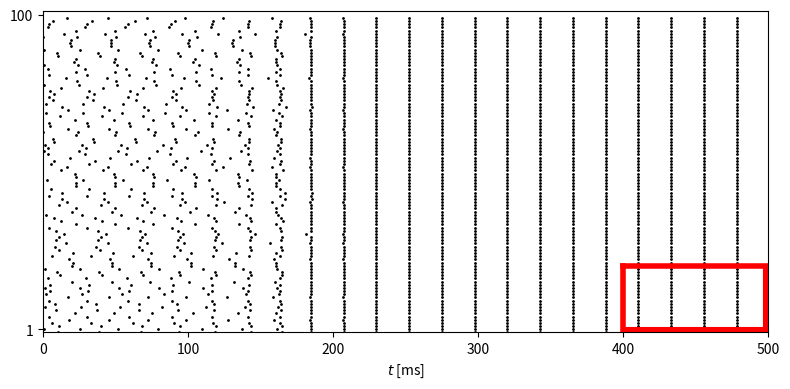

Python code for this plot:
import numpy as np
from numpy import exp, tanh
import matplotlib.pyplot as plt

# MATLAB's rng('default'); rng(63806) cannot be bit-reproduced by NumPy,
# so we use our own seed and verify statistically/visually instead of
# expecting an exact match to MATLAB's spike times.
rng = np.random.default_rng(63806)

num_i = 100
v_rev_i = -75.
tau_r_i, tau_peak_i, tau_d_i = 0.5, 0.5, 9.
t_final = 500.
dt = 0.01
dt05 = dt / 2
m_steps = round(t_final / dt)


def m_i_inf(v):
    alpha_m = 0.1 * (v + 35) / (1 - exp(-(v + 35) / 10))
    beta_m = 4. * exp(-(v + 60) / 18)
    return alpha_m / (alpha_m + beta_m)


def h_i_inf(v):
    alpha_h = 0.07 * exp(-(v + 58) / 20)
    beta_h = 1. / (exp(-0.1 * (v + 28)) + 1)
    return alpha_h / (alpha_h + beta_h)


def tau_h_i(v):
    alpha_h = 0.07 * exp(-(v + 58) / 20)
    beta_h = 1. / (exp(-0.1 * (v + 28)) + 1)
    return 1. / (alpha_h + beta_h) / 5


def n_i_inf(v):
    alpha_n = -0.01 * (v + 34) / (exp(-0.1 * (v + 34)) - 1)
    beta_n = 0.125 * exp(-(v + 44) / 80)
    return alpha_n / (alpha_n + beta_n)


def tau_n_i(v):
    alpha_n = -0.01 * (v + 34) / (exp(-0.1 * (v + 34)) - 1)
    beta_n = 0.125 * exp(-(v + 44) / 80)
    return 1. / (alpha_n + beta_n) / 5


def tau_peak_function(tau_d, tau_r, tau_d_q):
    dt_ = 0.01
    dt05_ = dt_ / 2
    s, t = 0., 0.
    s_inc = exp(-t / tau_d_q) * (1 - s) / tau_r - s * tau_d
    while s_inc > 0:
        t_old, s_inc_old = t, s_inc
        s_tmp = s + dt05_ * s_inc
        s_inc_tmp = exp(-(t + dt05_) / tau_d_q) * (1 - s_tmp) / tau_r - s_tmp / tau_d
        s = s + dt_ * s_inc_tmp
        t = t + dt_
        s_inc = exp(-t / tau_d_q) * (1 - s) / tau_r - s / tau_d
    return (t_old * (-s_inc) + t * s_inc_old) / (s_inc_old - s_inc)


def tau_d_q_function(tau_d, tau_r, tau_hat):
    tau_d_q_left = 1.
    while tau_peak_function(tau_d, tau_r, tau_d_q_left) > tau_hat:
        tau_d_q_left /= 2
    tau_d_q_right = tau_r
    while tau_peak_function(tau_d, tau_r, tau_d_q_right) < tau_hat:
        tau_d_q_right *= 2
    while tau_d_q_right - tau_d_q_left > 1e-12:
        tau_d_q_mid = (tau_d_q_left + tau_d_q_right) / 2
        if tau_peak_function(tau_d, tau_r, tau_d_q_mid) <= tau_hat:
            tau_d_q_left = tau_d_q_mid
        else:
            tau_d_q_right = tau_d_q_mid
    return (tau_d_q_left + tau_d_q_right) / 2


tau_dq_i = tau_d_q_function(tau_d_i, tau_r_i, tau_peak_i)


def wb_init_population(i_ext, phi_vec):
    '''vectorized wb_init over a population: each of len(i_ext) WB
    neurons is integrated (Heun/midpoint) independently until its 3rd
    spike, then (v,h,n) is interpolated at phase phi_vec[i] between the
    2nd and 3rd spikes. Faithfully reproduces the matlab source's bug:
    m_tmp is computed from the pre-half-step v, not from v_tmp.'''
    num = len(i_ext)
    max_spikes = 3
    t_final_init = 2000.
    dt_ = 0.01
    dt05_ = dt_ / 2

    v = -70. * np.ones(num)
    m = m_i_inf(v)
    h = h_i_inf(v)
    n = n_i_inf(v)
    t = 0.

    num_spikes = np.zeros(num, dtype=int)
    done = np.zeros(num, dtype=bool)
    t_spikes = np.zeros((num, max_spikes))
    out = np.zeros((num, 3))

    c, g_k, g_na, g_l = 1., 9., 35., 0.1
    v_k, v_na, v_l = -90., 55., -65.

    while np.sum(done) < num and t < t_final_init:
        v_old, h_old, n_old, t_old = v, h, n, t

        v_inc = (g_k * n ** 4 * (v_k - v) + g_na * m ** 3 * h * (v_na - v) + g_l * (v_l - v) + i_ext) / c
        h_inc = (h_i_inf(v) - h) / tau_h_i(v)
        n_inc = (n_i_inf(v) - n) / tau_n_i(v)

        v_tmp = v + dt05_ * v_inc
        m_tmp = m_i_inf(v)  # faithful port of matlab's bug (uses v, not v_tmp)
        h_tmp = h + dt05_ * h_inc
        n_tmp = n + dt05_ * n_inc

        v_inc = (g_k * n_tmp ** 4 * (v_k - v_tmp) + g_na * m_tmp ** 3 * h_tmp * (v_na - v_tmp)
                  + g_l * (v_l - v_tmp) + i_ext) / c
        h_inc = (h_i_inf(v_tmp) - h_tmp) / tau_h_i(v_tmp)
        n_inc = (n_i_inf(v_tmp) - n_tmp) / tau_n_i(v_tmp)

        v = v + dt_ * v_inc
        m = m_i_inf(v)
        h = h + dt_ * h_inc
        n = n + dt_ * n_inc
        t = t + dt_

        ind = np.where((v_old >= -20) & (v < -20))[0]
        for k in ind:
            num_spikes[k] += 1
            if num_spikes[k] <= max_spikes:
                t_spikes[k, num_spikes[k] - 1] = (t_old * (-20 - v[k]) + t * (v_old[k] + 20)) / (v_old[k] - v[k])

        thr = t_spikes[:, max_spikes - 1] + phi_vec * (t_spikes[:, max_spikes - 1] - t_spikes[:, max_spikes - 2])
        ind = np.where((num_spikes == max_spikes) & (t > thr) & (t_old <= thr) & (~done))[0]
        for k in ind:
            out[k, 0] = (v_old[k] * (t - thr[k]) + v[k] * (thr[k] - t_old)) / dt_
            out[k, 1] = (h_old[k] * (t - thr[k]) + h[k] * (thr[k] - t_old)) / dt_
            out[k, 2] = (n_old[k] * (t - thr[k]) + n[k] * (thr[k] - t_old)) / dt_
        done[ind] = True

    ind = np.where(~done)[0]
    out[ind, 0] = v[ind]
    out[ind, 1] = h[ind]
    out[ind, 2] = n[ind]
    return out


def make_g_ii_fixed_indegree(g_hat_ii, p_ii):
    '''each column (post-synaptic I-cell) keeps exactly round(p_ii*num_i)
    presynaptic connections at the full weight g_hat_ii/(num_i*p_ii),
    rather than each entry independently being present with probability
    p_ii (as in the Erdos-Renyi make_g_ii_random above).'''
    g_ii = g_hat_ii * np.ones((num_i, num_i)) / (num_i * p_ii)
    omit = round(num_i - p_ii * num_i)
    for j in range(num_i):
        drop = rng.choice(num_i, size=omit, replace=False)
        g_ii[drop, j] = 0.
    return g_ii


def simulate(sigma_i, g_hat_ii, p_ii, g_hat_gap, p_gap, t_final=t_final, fixed_indegree=False):
    i_ext_i = 1.5 * (1 + rng.standard_normal(num_i) * sigma_i)

    if fixed_indegree:
        g_ii = make_g_ii_fixed_indegree(g_hat_ii, p_ii)
    else:
        u_ii = rng.random((num_i, num_i))
        g_ii = g_hat_ii * (u_ii < p_ii) / (num_i * p_ii)

    G_gap = np.zeros((num_i, num_i))
    for i in range(num_i - 1):
        for j in range(i + 1, num_i):
            u = rng.random()
            val = (u < p_gap) * g_hat_gap / (p_gap * (num_i - 1))
            G_gap[i, j] = val
            G_gap[j, i] = val
    c = G_gap.sum(axis=1)

    m_steps_ = round(t_final / dt)

    iv = wb_init_population(i_ext_i, rng.random(num_i))
    v_i, h_i, n_i = iv[:, 0], iv[:, 1], iv[:, 2]
    m_i = m_i_inf(v_i)
    q_i, s_i = np.zeros(num_i), np.zeros(num_i)

    t_i_spikes, i_i_spikes = [], []

    for k in range(1, m_steps_ + 1):
        v_i_inc = (0.1 * (-65 - v_i) + 9 * n_i ** 4 * (-90 - v_i) + 35 * m_i ** 3 * h_i * (55 - v_i)
                    + (g_ii.T @ s_i) * (v_rev_i - v_i) + i_ext_i + G_gap @ v_i - c * v_i)
        n_i_inc = (n_i_inf(v_i) - n_i) / tau_n_i(v_i)
        h_i_inc = (h_i_inf(v_i) - h_i) / tau_h_i(v_i)
        q_i_inc = (1 + tanh(v_i / 10)) / 2 * (1 - q_i) / 0.1 - q_i / tau_dq_i
        s_i_inc = q_i * (1 - s_i) / tau_r_i - s_i / tau_d_i

        v_i_tmp = v_i + dt05 * v_i_inc
        n_i_tmp = n_i + dt05 * n_i_inc
        m_i_tmp = m_i_inf(v_i_tmp)
        h_i_tmp = h_i + dt05 * h_i_inc
        q_i_tmp = q_i + dt05 * q_i_inc
        s_i_tmp = s_i + dt05 * s_i_inc

        v_i_inc = (0.1 * (-65 - v_i_tmp) + 9 * n_i_tmp ** 4 * (-90 - v_i_tmp)
                    + 35 * m_i_tmp ** 3 * h_i_tmp * (55 - v_i_tmp)
                    + (g_ii.T @ s_i_tmp) * (v_rev_i - v_i_tmp) + i_ext_i + G_gap @ v_i_tmp - c * v_i_tmp)
        n_i_inc = (n_i_inf(v_i_tmp) - n_i_tmp) / tau_n_i(v_i_tmp)
        h_i_inc = (h_i_inf(v_i_tmp) - h_i_tmp) / tau_h_i(v_i_tmp)
        q_i_inc = (1 + tanh(v_i_tmp / 10)) / 2 * (1 - q_i_tmp) / 0.1 - q_i_tmp / tau_dq_i
        s_i_inc = q_i_tmp * (1 - s_i_tmp) / tau_r_i - s_i_tmp / tau_d_i

        v_i_old = v_i

        v_i = v_i + dt * v_i_inc
        m_i = m_i_inf(v_i)
        h_i = h_i + dt * h_i_inc
        n_i = n_i + dt * n_i_inc
        q_i = q_i + dt * q_i_inc
        s_i = s_i + dt * s_i_inc

        which_i = np.where((v_i_old > -20) & (v_i <= -20))[0]
        if len(which_i) > 0:
            i_i_spikes.extend(which_i.tolist())
            t_i_spikes.extend((((-20 - v_i[which_i]) * (k - 1) * dt + (v_i_old[which_i] + 20) * k * dt)
                                / (-v_i[which_i] + v_i_old[which_i])).tolist())

    return np.array(t_i_spikes), np.array(i_i_spikes)


t_i_spikes, i_i_spikes = simulate(sigma_i=0.0, g_hat_ii=0.5, p_ii=1., g_hat_gap=0.0, p_gap=1.)

if __name__ == "__main__":

    plt.figure(figsize=(8, 4))
    if len(t_i_spikes) > 0:
        plt.plot(t_i_spikes, i_i_spikes, '.k', markersize=2)
    plt.yticks([1, num_i])
    plt.xlabel('$t$ [ms]')
    plt.axis([0, t_final, 0, num_i + 1])

    # scale bar: 100ms x 20-cell bracket in the bottom-right corner
    plt.plot([t_final - 97, t_final], [0, 0], '-r', linewidth=8)
    plt.plot([t_final - 100, t_final], [21, 21], '-r', linewidth=4)
    plt.plot([t_final - 100, t_final - 100], [0, 21], '-r', linewidth=4)
    plt.plot([t_final, t_final], [0, 20], '-r', linewidth=8)

    plt.tight_layout()
    plt.savefig("fig.png")
    # plt.show()
